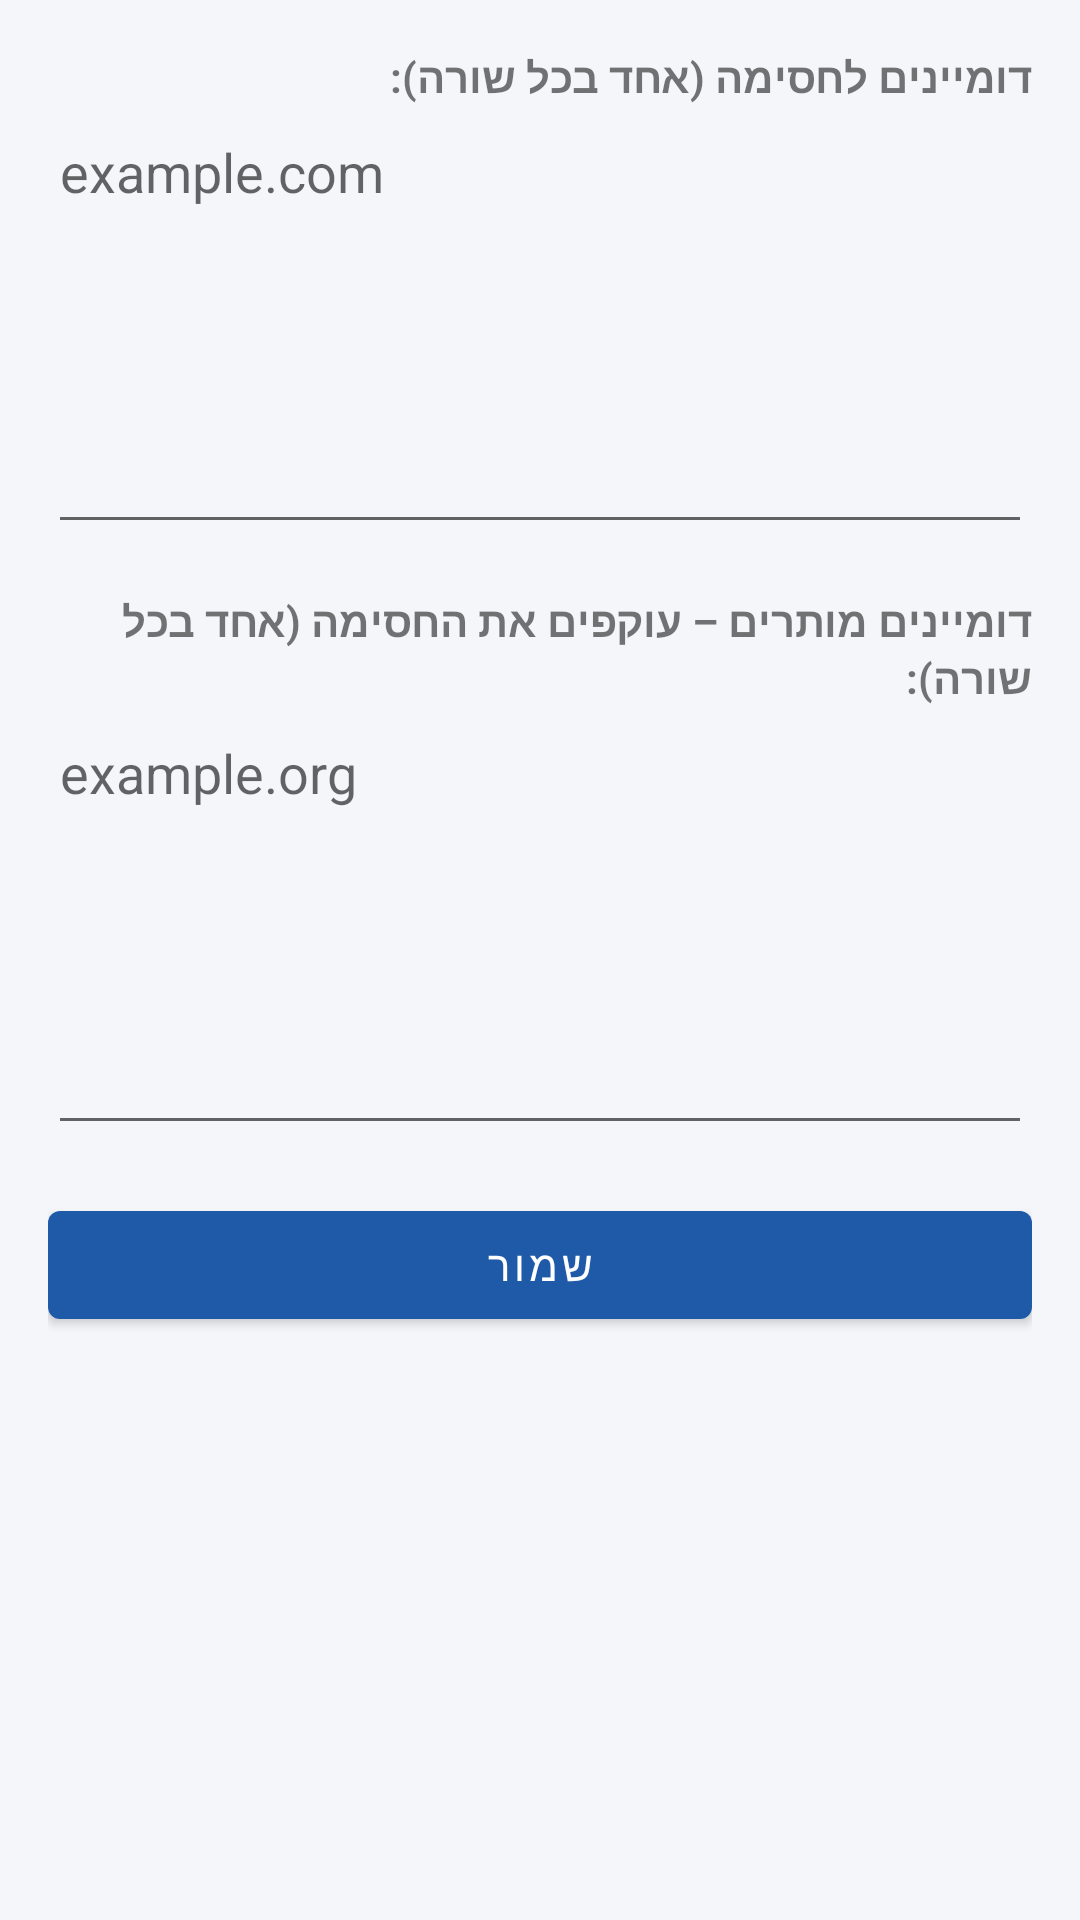

Android layout source for this screen:
<!-- AndroidManifest.xml: application theme AppTheme -->
<!-- res/layout/activity_lists.xml -->
<?xml version="1.0" encoding="utf-8"?>
<ScrollView xmlns:android="http://schemas.android.com/apk/res/android"
    android:layout_width="match_parent"
    android:layout_height="match_parent"
    android:layoutDirection="rtl">

    <LinearLayout
        android:layout_width="match_parent"
        android:layout_height="wrap_content"
        android:orientation="vertical"
        android:padding="16dp">

        <TextView
            android:layout_width="match_parent"
            android:layout_height="wrap_content"
            android:text="@string/blocked_label"
            android:textStyle="bold" />

        <EditText
            android:id="@+id/blocked"
            android:layout_width="match_parent"
            android:layout_height="wrap_content"
            android:gravity="top|start"
            android:hint="example.com"
            android:inputType="textMultiLine|textUri|textNoSuggestions"
            android:minLines="6"
            android:textDirection="ltr" />

        <TextView
            android:layout_width="match_parent"
            android:layout_height="wrap_content"
            android:layout_marginTop="16dp"
            android:text="@string/allowed_label"
            android:textStyle="bold" />

        <EditText
            android:id="@+id/allowed"
            android:layout_width="match_parent"
            android:layout_height="wrap_content"
            android:gravity="top|start"
            android:hint="example.org"
            android:inputType="textMultiLine|textUri|textNoSuggestions"
            android:minLines="6"
            android:textDirection="ltr" />

        <com.google.android.material.button.MaterialButton
            android:id="@+id/save"
            android:layout_width="match_parent"
            android:layout_height="wrap_content"
            android:layout_marginTop="16dp"
            android:text="@string/save" />
    </LinearLayout>
</ScrollView>
<!-- resources referenced by this layout -->
<resources>
  <string name="allowed_label">דומיינים מותרים – עוקפים את החסימה (אחד בכל שורה):</string>
  <string name="blocked_label">דומיינים לחסימה (אחד בכל שורה):</string>
  <string name="save">שמור</string>
  <style name="AppTheme" parent="Theme.MaterialComponents.Light.DarkActionBar">
          <item name="colorPrimary">@color/primary</item>
          <item name="colorPrimaryVariant">@color/primary</item>
          <item name="colorSecondary">@color/primary</item>
          <item name="android:windowBackground">@color/bg</item>
      </style>
  <color name="primary">#1E5AA8</color>
  <color name="bg">#F4F6FA</color>
</resources>
